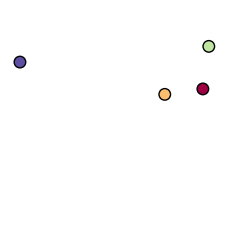

Write Python code to recreate this figure.
import numpy as np
import matplotlib.pyplot as plt
from matplotlib.animation import FuncAnimation
from matplotlib import rc,rcParams

rc('animation',html='jshtml')
rcParams['animation.embed_limit'] = 2**128

m = 1
N = 4 # no de partículas
L = 20 # lado

pos = np.array([[9,9],[11,11],[9,11],[11,9]])

vels = np.random.rand(N,2)

##################################
# Obtener un color para cada partícula
cmap = plt.get_cmap('Spectral',N)

################################
# Función que hace que reboten con las paredes

''' Propiedades periódicas a la frontera
'''

def pperiod(pos,N,L):
  for i in range(N):
     if pos[i][0]>L:
       pos[i][0]-=L
     elif pos[i][0]<0:
       pos[i][0]+=L

     if pos[i][1]>L:
       pos[i][1]-=L
     elif pos[i][1]<0:
       pos[i][1]+=L
  return pos



def circulos(ax,pos,r):
   for i in range(N):
       circ = plt.Circle((pos[i][0],pos[i][1]),r,color=cmap(i),ec='k')
       ax.add_patch(circ)



"""
Fuerza gravitatoria
"""
def fuerza_grav(pos,N):
    for i in range(N):
       fuerza = np.zeros((N,2))
       for j in range(N):
          sumaf = np.zeros((2))
          if i!=j:
             vecr = pos[i]-pos[j]
             r = np.linalg.norm(vecr)
             unir = vecr/r
             grav = -(1/r**2)*unir
             sumaf += grav
       fuerza[i] = sumaf
    return fuerza

#################################
fig,ax = plt.subplots(figsize=(3,3))


npasos = 10000

t = 0
dt = 0.001 # muy pequeño
G = []
conteo = 0
r = 0.5

for i in range(npasos):
    f = fuerza_grav(pos,N)
    acel = f/m
    vels = vels + acel*dt
    pos = pos + vels*dt
    pperiod(pos,N,L)
    if i%(npasos/100)==0:
        G.append(pos)

G = np.array(G)



def pelicula(i):
    ax.clear()
    ax.set_aspect(1)
    ax.axis('off')
    plt.xlim(0,L) # ax.set_xlim(0,L)
    plt.ylim(0,L) # ax.set_ylim(0,L)
    circulos(ax,G[i],r=0.5)
    #plt.scatter(G[i][:,0],G[i][:,1],s=100,c=range(N),cmap='rainbow',ec='k')

anim = FuncAnimation(fig,pelicula,frames=range(len(G)))
anim.save('fza_grav_rand.gif', writer='pillow', fps=50)
